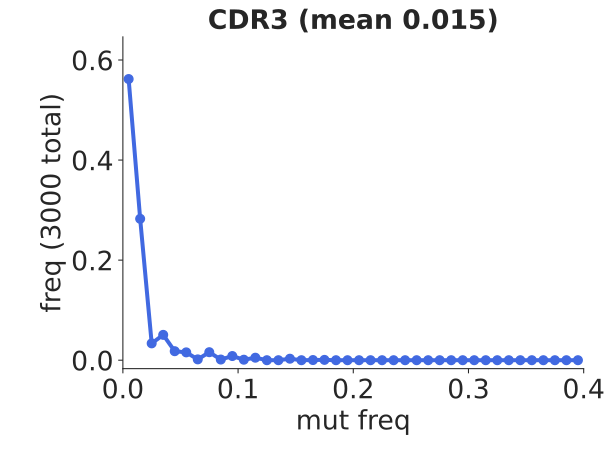

Values plotted in this chart, from the file beside it:
bin_low_edge, contents, binlabel, error
-0.01, 0.0, , 0.0
0.0, 0.562, , 0.01369
0.01, 0.2827, , 0.009707
0.02, 0.03367, , 0.00335
0.03, 0.05067, , 0.00411
0.04, 0.018, , 0.002449
0.05, 0.01567, , 0.002285
0.06, 0.001667, , 0.0007454
0.07, 0.016, , 0.002309
0.08, 0.001333, , 0.0006667
0.09, 0.008333, , 0.001667
0.1, 0.001, , 0.0005774
0.11, 0.005, , 0.001291
0.12, 0.0, , 0.0
0.13, 0.0, , 0.0
0.14, 0.003, , 0.001
0.15, 0.0, , 0.0
0.16, 0.0003333, , 0.0003333
0.17, 0.0006667, , 0.0004714
0.18, 0.0, , 0.0
0.19, 0.0, , 0.0
0.2, 0.0, , 0.0
0.21, 0.0, , 0.0
0.22, 0.0, , 0.0
0.23, 0.0, , 0.0
0.24, 0.0, , 0.0
0.25, 0.0, , 0.0
0.26, 0.0, , 0.0
0.27, 0.0, , 0.0
0.28, 0.0, , 0.0
0.29, 0.0, , 0.0
0.3, 0.0, , 0.0
0.31, 0.0, , 0.0
0.32, 0.0, , 0.0
0.33, 0.0, , 0.0
0.34, 0.0, , 0.0
0.35, 0.0, , 0.0
0.36, 0.0, , 0.0
0.37, 0.0, , 0.0
0.38, 0.0, , 0.0
0.39, 0.0, , 0.0
0.4, 0.0, , 0.0
